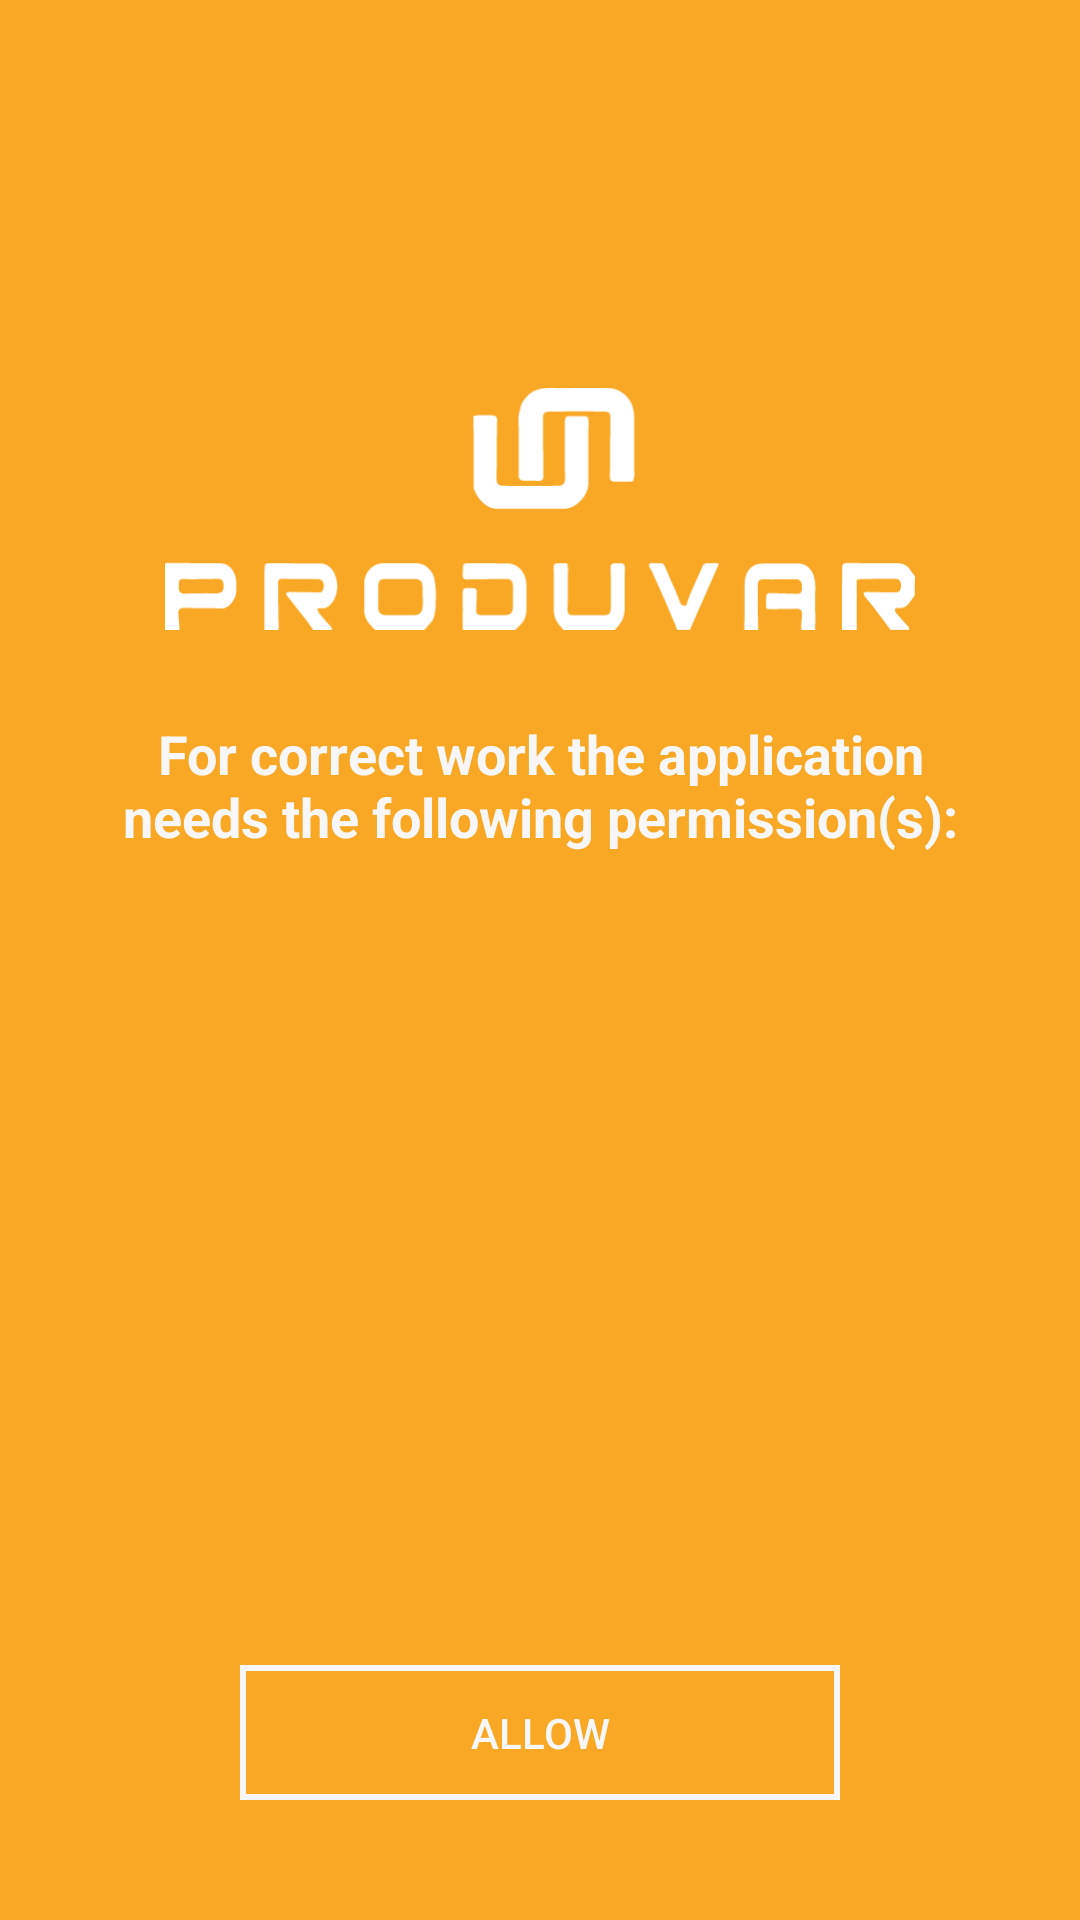

Here is an Android app screen rendered from its layout file. Give the layout XML and the strings, colors and styles it references.
<!-- AndroidManifest.xml: application theme AppTheme -->
<!-- res/layout/activity_permissions.xml -->
<?xml version="1.0" encoding="utf-8"?>
<android.support.constraint.ConstraintLayout xmlns:android="http://schemas.android.com/apk/res/android"
    xmlns:app="http://schemas.android.com/apk/res-auto"
    xmlns:tools="http://schemas.android.com/tools"
    android:layout_width="match_parent"
    android:layout_height="match_parent"
    android:paddingStart="15dp"
    android:paddingEnd="15dp"
    android:background="@color/colorAccent"
    tools:ignore="UseCompoundDrawables"
    tools:context=".activities.permissions.PermissionsActivity">

    <ImageView
        android:id="@+id/logo"
        android:layout_width="250dp"
        android:layout_height="wrap_content"
        android:layout_marginEnd="20dp"
        android:layout_marginStart="20dp"
        android:layout_marginBottom="10dp"
        android:contentDescription="@string/description_main_logo"
        android:scaleType="fitCenter"
        android:src="@drawable/produvar_namelogo_white"
        app:layout_constraintBottom_toTopOf="@+id/header"
        app:layout_constraintEnd_toEndOf="parent"
        app:layout_constraintStart_toStartOf="parent" />

    <TextView
        android:id="@+id/header"
        android:layout_width="wrap_content"
        android:layout_height="wrap_content"
        android:layout_marginBottom="20dp"
        android:layout_marginTop="20dp"
        android:maxWidth="300dp"
        android:text="@string/permissions_info"
        android:textAlignment="center"
        android:textColor="@color/produvarLight"
        android:textSize="18sp"
        android:textStyle="bold"
        app:layout_constraintBottom_toTopOf="@+id/row_camera"
        app:layout_constraintEnd_toEndOf="parent"
        app:layout_constraintStart_toStartOf="parent" />


    <LinearLayout
        android:id="@+id/row_camera"
        android:layout_width="wrap_content"
        android:layout_height="wrap_content"
        android:visibility="invisible"
        android:gravity="center_vertical"
        android:orientation="horizontal"
        app:layout_constraintBottom_toTopOf="@+id/row_wifi"
        app:layout_constraintStart_toStartOf="@+id/row_wifi">

        <ImageView
            android:layout_width="40dp"
            android:layout_height="40dp"
            android:padding="5dp"
            android:contentDescription="@string/description_permissions_camera"
            android:src="@drawable/ic_perm_camera"
            android:tint="@color/produvarLight" />

        <TextView
            android:layout_width="wrap_content"
            android:layout_height="wrap_content"
            android:layout_marginStart="10dp"
            android:maxWidth="250dp"
            android:text="@string/permissions_camera_info"
            android:textColor="@color/produvarLight"
            android:textSize="18sp" />
    </LinearLayout>

    <LinearLayout
        android:id="@+id/row_wifi"
        android:layout_width="wrap_content"
        android:layout_height="wrap_content"
        android:layout_marginBottom="10dp"
        android:gravity="center_vertical"
        android:orientation="horizontal"
        android:visibility="invisible"
        app:layout_constraintBottom_toTopOf="@+id/button_grant"
        app:layout_constraintEnd_toEndOf="parent"
        app:layout_constraintStart_toStartOf="parent"
        app:layout_constraintTop_toTopOf="parent"
        app:layout_constraintVertical_bias="0.7">

        <ImageView

            android:layout_width="40dp"
            android:layout_height="40dp"
            android:padding="5dp"
            android:contentDescription="@string/description_permissions_internet"
            android:src="@drawable/ic_perm_wifi"
            android:tint="@color/produvarLight" />

        <TextView
            android:layout_width="wrap_content"
            android:layout_height="wrap_content"
            android:layout_marginStart="10dp"
            android:maxWidth="250dp"
            android:text="@string/permissions_internet_info"
            android:textColor="@color/produvarLight"
            android:textSize="18sp" />
    </LinearLayout>


    <LinearLayout
        android:id="@+id/row_nfc"
        android:layout_width="wrap_content"
        android:layout_height="wrap_content"
        android:layout_marginTop="10dp"
        android:visibility="invisible"
        android:gravity="center_vertical"
        android:orientation="horizontal"
        app:layout_constraintStart_toStartOf="@+id/row_wifi"
        app:layout_constraintTop_toBottomOf="@+id/row_wifi">

        <ImageView

            android:layout_width="40dp"
            android:layout_height="40dp"
            android:padding="5dp"
            android:contentDescription="@string/description_permissions_nfc"
            android:src="@drawable/ic_perm_nfc"
            android:tint="@color/produvarLight" />

        <TextView
            android:layout_width="wrap_content"
            android:layout_height="wrap_content"
            android:layout_marginStart="10dp"
            android:maxWidth="250dp"
            android:text="@string/permissions_nfc_info"
            android:textColor="@color/produvarLight"
            android:textSize="18sp" />
    </LinearLayout>

    <Button
        android:id="@+id/button_grant"
        android:layout_width="200dp"
        android:layout_height="45dp"
        android:layout_marginBottom="40dp"
        android:background="@drawable/button_stroke_white"
        android:text="@string/permissions_button"
        android:textColor="@color/produvarLight"
        app:layout_constraintBottom_toBottomOf="parent"
        app:layout_constraintEnd_toEndOf="@+id/header"
        app:layout_constraintStart_toStartOf="@+id/header" />

</android.support.constraint.ConstraintLayout>
<!-- resources referenced by this layout -->
<resources>
  <color name="colorAccent">@color/produvarOrange</color>
  <color name="produvarLight">#F7F7F7</color>
  <!-- drawable button_stroke_white (drawable) -->
  <?xml version="1.0" encoding="utf-8"?>
  <selector xmlns:android="http://schemas.android.com/apk/res/android">
      <item>
          <shape android:shape="rectangle">
              <stroke android:width="2dp" android:color="@color/produvarLight"/>
          </shape>
      </item>
  </selector>
  <!-- drawable produvar_namelogo_white: vector/xml drawable (drawable, 7706 chars, omitted) -->
  <string name="description_main_logo">Logo of Produvar company</string>
  <string name="description_permissions_camera">Camera</string>
  <string name="description_permissions_internet">Internet connection</string>
  <string name="description_permissions_nfc">NFC</string>
  <string name="permissions_button">ALLOW</string>
  <string name="permissions_camera_info">In order to scan QR and bar codes</string>
  <string name="permissions_info">For correct work the application needs the following permission(s):</string>
  <string name="permissions_internet_info">In order to transmit and receive data</string>
  <string name="permissions_nfc_info">In order to scan NFC tags</string>
  <style name="AppTheme" parent="Theme.AppCompat.Light.NoActionBar">
          
          <item name="colorPrimary">@color/colorPrimary</item>
          <item name="colorPrimaryDark">@color/colorPrimaryDark</item>
          <item name="colorAccent">@color/colorAccent</item>
      </style>
  <color name="produvarOrange">#f9a825</color>
  <color name="colorPrimary">@color/produvarLight</color>
  <color name="colorPrimaryDark">@color/produvarDark</color>
  <color name="produvarDark">#3c3c3e</color>
</resources>
